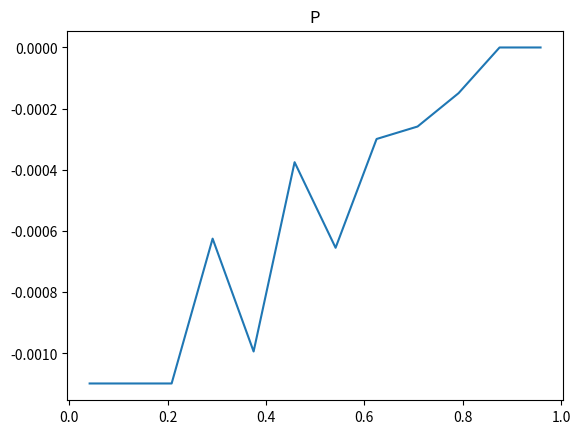
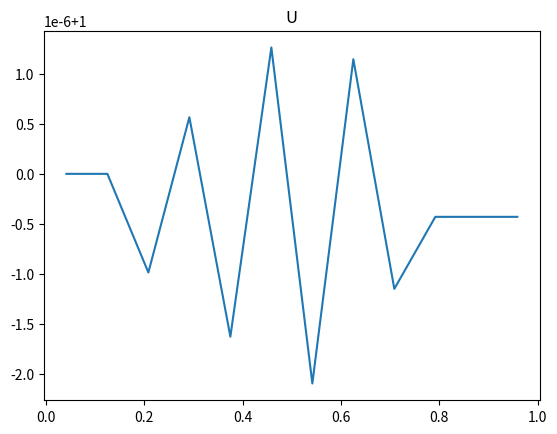

Python code for these plots, in order:
import numpy as np
import matplotlib.pyplot as plt


def Boundary(P, u, uleft, pright):
    u[0] = uleft
    u[1] = uleft
    P[1] = P[2]
    P[0] = P[1]
    P[-1] = pright
    P[-2] = pright
    u[-2] = u[-3]
    u[-1] = u[-2]


def SIMPLE():
    xstart = 0
    xend = 1
    N = 12
    dx = (xend - xstart) / N

    rho0 = 1
    nu = 0.01
    u0 = 0
    P0 = 0
    uleft = 1
    pright = 0
    prec = 1e-5
    tau = 0.001

    grid = [xstart + i * dx for i in range(N + 1)]
    grid_centers = [(grid[i + 1] + grid[i]) / 2 for i in range(N)]

    P = [0 for i in range(N)];
    u = [0 for i in range(N)];
    I = [0 for i in range(N)]
    for j in range(N):
        P[j] = P0
        u[j] = u0
    Boundary(P, u, uleft, pright)
    for t in range(1):
        iter = 0
        flag = True
        while (flag):
            tmp_u = [0 for _ in range(N)]
            coeffs_dp = [[0 for _ in range(N - 2)] for _ in range(N - 2)]
            res_dp = [0 for _ in range(N - 2)]
            for i in range(1, N - 1):
                tmp_u[i] = u[i] + tau * (- (P[i + 1] - P[i - 1]) / 2. / dx / rho0 - u[i] * (u[i] - u[i - 1]) / dx + nu * (u[i + 1] - 2 * u[i] + u[i - 1]) / dx / dx)
            tmp_u[0] = uleft

            for j in range(1, N - 1):
                if j == 1:
                    coeffs_dp[j - 1][j - 1] = -2
                    coeffs_dp[j - 1][j] = 1
                    res_dp[j - 1] = dx / tau / 2 * rho0 * (tmp_u[j + 1] - tmp_u[j - 1])
                elif j == N - 2:
                    coeffs_dp[j - 1][j - 1] = -2
                    coeffs_dp[j - 1][j - 2] = 1
                    res_dp[j - 1] = -pright
                else:
                    coeffs_dp[j - 1][j - 1] = -2
                    coeffs_dp[j - 1][j] = 1
                    coeffs_dp[j - 1][j - 2] = 1
                    res_dp[j - 1] = dx / tau / 2 * rho0 * (tmp_u[j + 1] - tmp_u[j - 1])

            tmp_dP = np.linalg.solve(coeffs_dp, res_dp)
            tmp_dP = [tmp_dP[0]] + list(tmp_dP) + [0]
            new_P = [0 for _ in range(N)]
            new_u = [0 for _ in range(N)]
            for j in range(1, N - 1):
                new_P[j] = P[j] + tmp_dP[j]
                new_u[j] = tmp_u[j] - tau / rho0 / 2 / dx * (tmp_dP[j + 1] - tmp_dP[j - 1])

            for j in range(1, N - 1):
                P[j] = new_P[j]
                u[j] = new_u[j]
            Boundary(P, u, uleft, pright)

            iter += 1
            R = max([abs(u[j + 1] - u[j - 1]) / 2 / dx for j in range(1, N - 1)])
            print("Невязка: ", R)
            #print("U_starred:", tmp_u)
            #print("Правая часть давления:", res_dp)
            print("U:", u)
            print()
            if R < prec:
                flag = False
        print("Сошлось за", iter, "итераций")
    print(*u)
    print(*P)
    fig = plt.figure()
    ax = fig.add_subplot()
    fig2 = plt.figure()
    ax2 = fig2.add_subplot()
    ax.set_title("P")
    ax2.set_title("U")

    ax.plot(grid_centers, P)
    ax2.plot(grid_centers, u)
    plt.show()


if __name__ == "__main__":
    SIMPLE()
